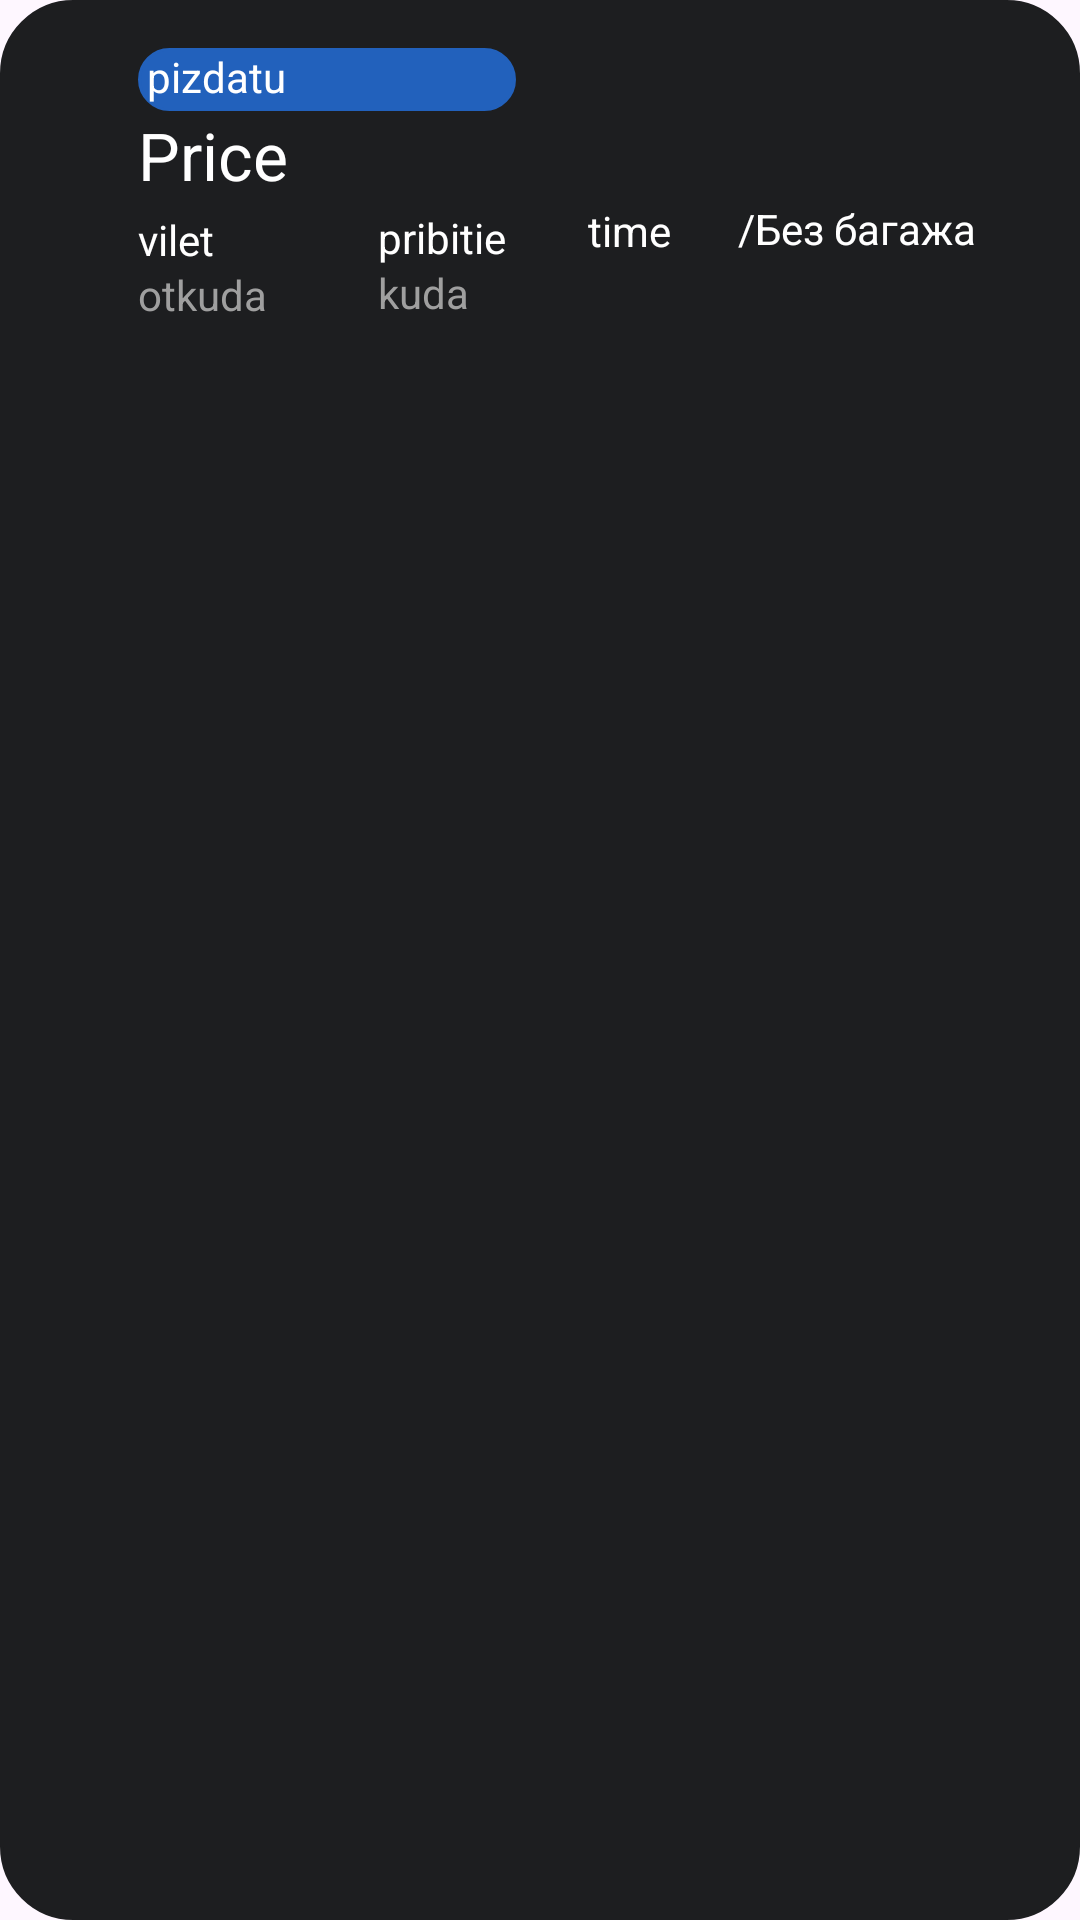

This screen was rendered from an Android layout file. Write that file and the resources it references.
<!-- AndroidManifest.xml: application theme Theme.TestTaskAndroid -->
<!-- res/layout/items_ticket.xml -->
<LinearLayout xmlns:android="http://schemas.android.com/apk/res/android"
    xmlns:app="http://schemas.android.com/apk/res-auto"
    android:layout_width="match_parent"
    android:layout_height="140dp"
    android:orientation="vertical"
    android:layout_marginTop="10dp"
    android:background="@drawable/oval"
    android:padding="16dp">

    
    <LinearLayout
        android:id="@+id/badge_container"
        android:layout_width="126dp"
        android:layout_height="21dp"
        android:layout_marginLeft="30dp"
        android:background="@drawable/oval_all">

        <TextView
            android:id="@+id/badge"
            android:layout_width="wrap_content"
            android:layout_height="wrap_content"
            android:textSize="14sp"
            android:layout_marginLeft="3dp"
            android:textColor="#FFFFFF"
            android:text="pizdatu"/>
    </LinearLayout>

    <TextView
        android:id="@+id/price"
        android:layout_width="wrap_content"
        android:layout_height="wrap_content"
        android:text="Price"
        android:layout_marginLeft="30dp"
        android:textColor="@color/white"
        android:textSize="22sp"/>



    <TextView
        android:id="@+id/departure_info"
        android:layout_width="wrap_content"
        android:layout_height="wrap_content"
        android:textSize="14sp"
        android:textColor="@color/white"
        android:text="vilet"
        android:layout_marginLeft="30dp"
        android:layout_marginTop="4dp"/>

    <TextView
        android:id="@+id/arrival_info"
        android:layout_width="wrap_content"
        android:layout_height="wrap_content"
        android:textSize="14sp"
        android:textColor="@color/white"
        android:text="pribitie"
        android:layout_marginLeft="110dp"
        android:layout_marginTop="-20dp"/>

    <TextView
        android:id="@+id/departureAirport"
        android:layout_width="wrap_content"
        android:layout_height="wrap_content"
        android:textSize="14sp"
        android:textColor="#9F9F9F"
        android:text="otkuda"
        android:layout_marginLeft="30dp"/>

    <TextView
        android:id="@+id/arrivalAirport"
        android:layout_width="wrap_content"
        android:layout_height="wrap_content"
        android:textSize="14sp"
        android:textColor="#9F9F9F"
        android:text="kuda"
        android:layout_marginLeft="110dp"
        android:layout_marginTop="-20dp"/>
    <TextView
        android:id="@+id/time"
        android:layout_width="wrap_content"
        android:layout_height="wrap_content"
        android:textSize="14sp"
        android:textColor="#FFFF"
        android:text="time"
        android:layout_marginLeft="180dp"
        android:layout_marginTop="-40dp"/>
    <TextView

        android:layout_width="wrap_content"
        android:layout_height="wrap_content"
        android:textSize="14sp"
        android:textColor="#FFFF"
        android:text="/Без багажа"
        android:layout_marginLeft="230dp"
        android:layout_marginTop="-20dp"/>
    <ImageView
        android:id="@+id/imageView"
        android:layout_width="24dp"
        android:layout_height="24dp"
        android:layout_marginTop="-15dp"
        app:srcCompat="@drawable/red" />
</LinearLayout>
<!-- resources referenced by this layout -->
<resources>
  <!-- drawable oval (drawable) -->
  <?xml version="1.0" encoding="utf-8"?>
  <shape xmlns:android="http://schemas.android.com/apk/res/android"
      android:shape="rectangle">
      <corners android:radius="24dp"/> 
      <solid android:color="#1D1E20"/>
      <stroke
          android:width="1dp"
  
          android:color="#1D1E20"/> 
  </shape>
  <!-- drawable oval_all (drawable) -->
  <?xml version="1.0" encoding="utf-8"?>
  <shape xmlns:android="http://schemas.android.com/apk/res/android"
      android:shape="rectangle">
      <corners android:radius="24dp"/> 
      <solid android:color="#2261BC"/>
      <stroke
          android:width="1dp"
  
          android:color="#2261BC"/> 
  </shape>
  <style name="Theme.TestTaskAndroid" parent="Base.Theme.TestTaskAndroid" />
  <style name="Base.Theme.TestTaskAndroid" parent="Theme.Material3.DayNight.NoActionBar">
          
          
      </style>
  <!-- not gathered from this repository: default colours our renderer supplied (Android Studio template values) -->
  <color name="white">#FFFFFFFF</color>
</resources>
